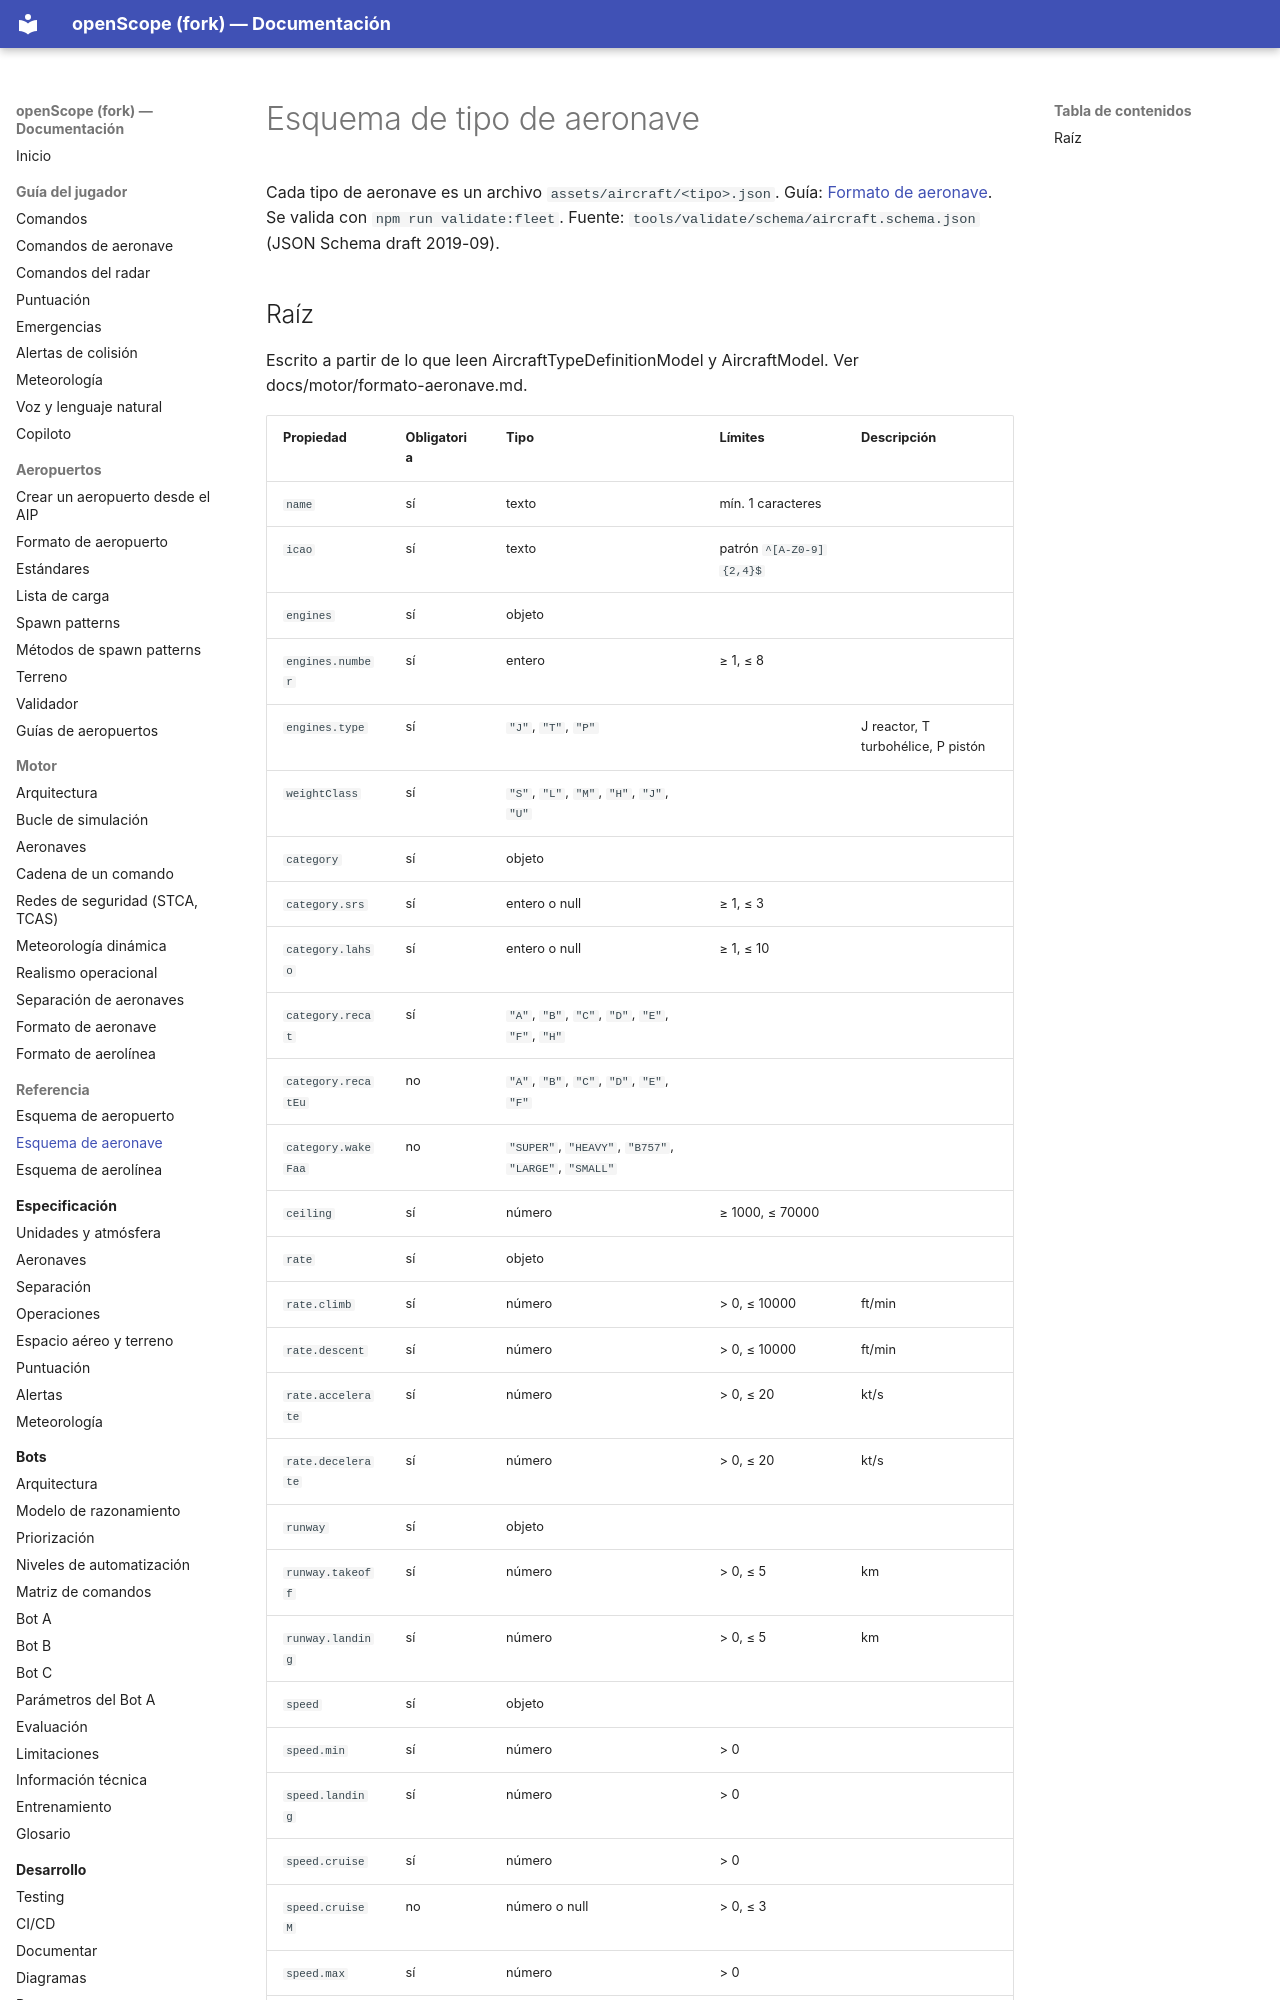

repository: jossseluuu/openScope · page: referencia/esquema-aeronave/index.html · generator: mkdocs

<!-- Página generada por tools/docs/generate-schema-docs.js desde el schema. No la edites a mano. -->

# Esquema de tipo de aeronave

Cada tipo de aeronave es un archivo `assets/aircraft/<tipo>.json`. Guía: [Formato de aeronave](../motor/formato-aeronave.md). Se valida con `npm run validate:fleet`. Fuente: `tools/validate/schema/aircraft.schema.json` (JSON Schema draft 2019-09).
